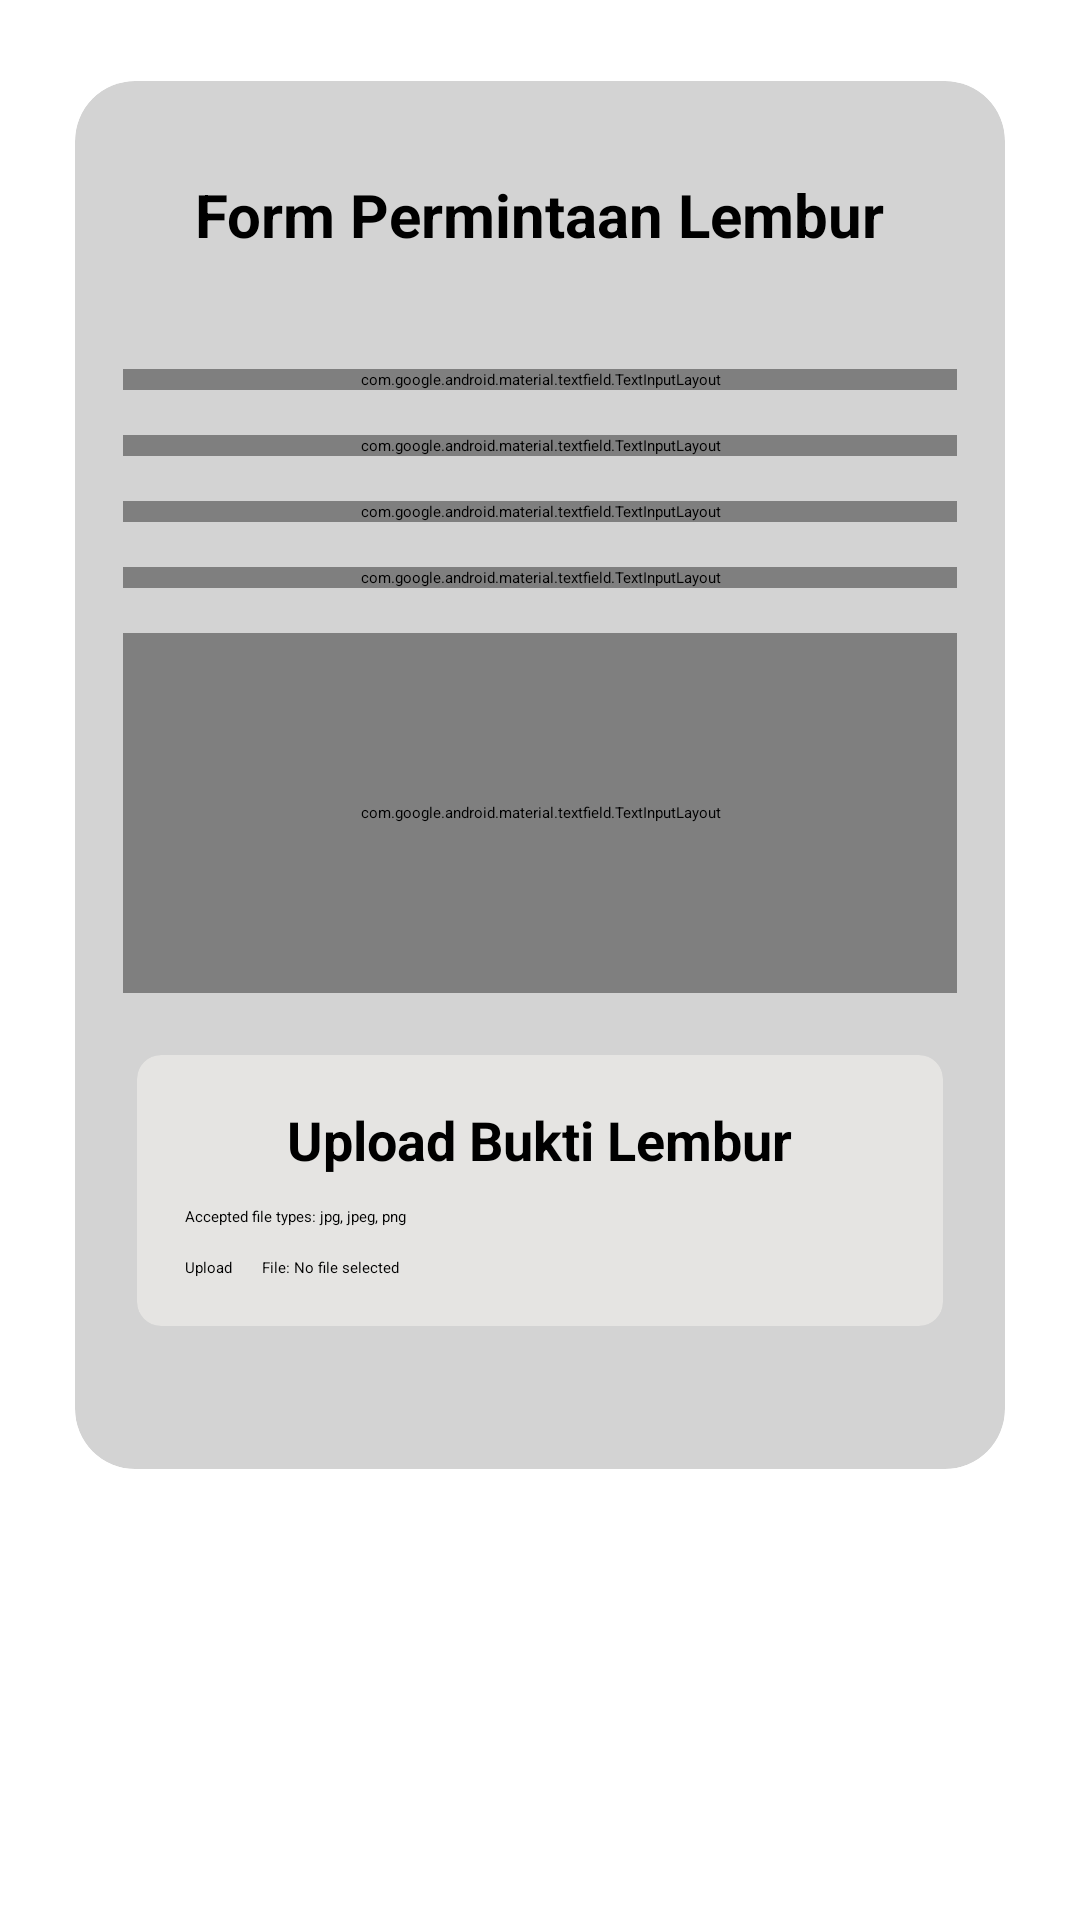

Reconstruct the res/layout file that produces this screen, plus the resources it refers to.
<!-- AndroidManifest.xml: application theme Theme.TugasAkhir -->
<!-- res/layout/fragment_add_lembur.xml -->
<?xml version="1.0" encoding="utf-8"?>
<LinearLayout
    xmlns:android="http://schemas.android.com/apk/res/android"
    xmlns:tools="http://schemas.android.com/tools"
    xmlns:app="http://schemas.android.com/apk/res-auto"
    android:layout_width="match_parent"
    android:layout_height="match_parent"
    android:orientation="vertical"
    tools:context=".fragment.AddLemburFragment">

    <androidx.cardview.widget.CardView
        android:layout_width="match_parent"
        android:layout_height="wrap_content"
        app:cardElevation="4dp"
        android:backgroundTint="#D3D3D3"
        app:cardCornerRadius="20dp"
        android:layout_margin="15dp"
        app:cardUseCompatPadding="true">
        
        <LinearLayout
            android:layout_width="match_parent"
            android:layout_height="wrap_content"
            android:orientation="vertical"
            android:padding="16dp">

            
            
            <TextView
                android:layout_width="wrap_content"
                android:layout_height="wrap_content"
                android:text="Form Permintaan Lembur"
                android:textSize="20dp"
                android:textStyle="bold"
                android:textColor="@color/black"
                android:layout_marginTop="15dp"
                android:layout_marginBottom="15dp"
                android:layout_gravity="center_horizontal"
                android:paddingBottom="8dp"/>
            <ScrollView
                android:layout_width="match_parent"
                android:layout_height="match_parent">
                <LinearLayout
                    android:layout_width="match_parent"
                    android:layout_height="match_parent"
                    android:orientation="vertical">
                    <com.google.android.material.textfield.TextInputLayout
                        android:id="@+id/nama"
                        android:layout_width="match_parent"
                        android:layout_height="wrap_content"
                        android:layout_marginTop="15dp"
                        android:hint="Nama">
                        <com.google.android.material.textfield.TextInputEditText
                            android:id="@+id/edNama"
                            android:layout_width="match_parent"
                            android:layout_height="wrap_content"
                            android:textColor="@color/black"
                            android:focusable="false"
                            android:enabled="false"/>
                    </com.google.android.material.textfield.TextInputLayout>
                    <com.google.android.material.textfield.TextInputLayout
                        android:id="@+id/TITanggal"
                        android:layout_width="match_parent"
                        android:layout_height="wrap_content"
                        android:layout_marginTop="15dp"
                        app:endIconMode="custom"
                        app:endIconDrawable="@drawable/baseline_calendar_month_24"
                        android:hint="Tanggal">

                        <com.google.android.material.textfield.TextInputEditText
                            android:id="@+id/edTanggal"
                            android:layout_width="match_parent"
                            android:layout_height="wrap_content"
                            android:textColor="@color/black"
                            android:focusable="false"
                            android:enabled="false"/>

                    </com.google.android.material.textfield.TextInputLayout>
                    <com.google.android.material.textfield.TextInputLayout
                        android:id="@+id/TIMasuk"
                        android:layout_width="match_parent"
                        android:layout_height="wrap_content"
                        android:layout_marginTop="15dp"
                        app:endIconMode="custom"
                        app:endIconDrawable="@drawable/baseline_access_time_24"
                        android:hint="Waktu Masuk">

                        <com.google.android.material.textfield.TextInputEditText
                            android:id="@+id/edMasuk"
                            android:layout_width="match_parent"
                            android:textColor="@color/black"
                            android:layout_height="wrap_content"
                            android:focusable="false"
                            android:enabled="false"/>

                    </com.google.android.material.textfield.TextInputLayout>

                    <com.google.android.material.textfield.TextInputLayout
                        android:id="@+id/TIPulang"
                        android:layout_width="match_parent"
                        android:layout_height="wrap_content"
                        android:layout_marginTop="15dp"
                        app:endIconMode="custom"
                        app:endIconDrawable="@drawable/baseline_access_time_24"
                        android:hint="Waktu Pulang">

                        <com.google.android.material.textfield.TextInputEditText
                            android:id="@+id/edPulang"
                            android:layout_width="match_parent"
                            android:layout_height="wrap_content"
                            android:textColor="@color/black"
                            android:focusable="false"
                            android:enabled="false"/>

                    </com.google.android.material.textfield.TextInputLayout>

                    <com.google.android.material.textfield.TextInputLayout
                        android:id="@+id/pekerjaan"
                        android:layout_width="match_parent"
                        android:layout_height="120dp"
                        android:layout_marginTop="15dp"
                        android:hint="Pekerjaan">

                        <com.google.android.material.textfield.TextInputEditText
                            android:id="@+id/edpekerjaan"
                            android:layout_width="match_parent"
                            android:textColor="@color/black"
                            android:layout_height="match_parent"
                            android:inputType="textMultiLine"/>

                    </com.google.android.material.textfield.TextInputLayout>
                    <androidx.cardview.widget.CardView
                        android:layout_width="match_parent"
                        android:layout_height="wrap_content"
                        app:cardElevation="2dp"
                        app:cardCornerRadius="8dp"
                        app:cardUseCompatPadding="true"
                        android:backgroundTint="#E5E4E2"
                        android:layout_marginTop="15dp">
                        
                        <LinearLayout
                            android:layout_width="match_parent"
                            android:layout_height="wrap_content"
                            android:orientation="vertical"
                            android:padding="16dp">

                            <TextView
                                android:layout_width="wrap_content"
                                android:layout_height="wrap_content"
                                android:text="Upload Bukti Lembur"
                                android:textSize="18sp"
                                android:layout_gravity="center"
                                android:textStyle="bold" />
                            <ImageView
                                android:id="@+id/imageView"
                                android:layout_width="match_parent"
                                android:layout_height="wrap_content"
                                android:visibility="gone" />
                            <TextView
                                android:layout_width="wrap_content"
                                android:layout_height="wrap_content"
                                android:layout_marginTop="10dp"
                                android:text="Accepted file types: jpg, jpeg, png" />

                            
                            <LinearLayout
                                android:layout_marginTop="10dp"
                                android:layout_width="match_parent"
                                android:layout_height="match_parent"
                                android:orientation="horizontal"
                                android:gravity="center_vertical">
                                
                                <Button
                                    android:id="@+id/uploadfile"
                                    android:layout_width="wrap_content"
                                    android:layout_height="wrap_content"
                                    android:text="Upload"
                                    android:gravity="center" />

                                <TextView
                                    android:layout_marginStart="10dp"
                                    android:layout_width="wrap_content"
                                    android:layout_height="wrap_content"
                                    android:text="File: " />

                                <TextView
                                    android:id="@+id/selectedFileName"
                                    android:layout_width="wrap_content"
                                    android:layout_height="wrap_content"
                                    android:layout_weight="1"
                                    android:text="No file selected"
                                    android:maxLines="1" />

                                <Button
                                    android:id="@+id/changeFile"
                                    android:layout_width="wrap_content"
                                    android:layout_height="wrap_content"
                                    android:text="Change"
                                    android:visibility="gone" />

                            </LinearLayout>
                        </LinearLayout>

                    </androidx.cardview.widget.CardView>
                    <Button
                        android:id="@+id/cirsaveButton"
                        style="@style/loginButton"
                        android:layout_gravity="center_horizontal"
                        android:layout_marginTop="@dimen/loginViewsMargin"
                        android:text="ADD NOW"
                        android:textAlignment="center"
                        app:initialCornerAngle="27dp"
                        android:layout_margin="13dp"
                        app:spinning_bar_color="#FFF"
                        app:spinning_bar_padding="6dp"
                        app:spinning_bar_width="4dp" />
                </LinearLayout>
            </ScrollView>
            
        </LinearLayout>
    </androidx.cardview.widget.CardView>
</LinearLayout>
<!-- resources referenced by this layout -->
<resources>
  <style name="loginButton" parent="viewParent">
          <item name="android:background">@drawable/button_background_blue</item>
          <item name="android:textColor">@color/whiteTextColor</item>
          <item name="android:textStyle">bold</item>
      </style>
  <style name="viewParent">
          <item name="android:layout_width">wrap_content</item>
          <item name="android:layout_height">wrap_content</item>
      </style>
  <color name="whiteTextColor">#fff</color>
  <!-- not gathered from this repository: default colours our renderer supplied (Android Studio template values) -->
  <color name="black">#FF000000</color>
</resources>
